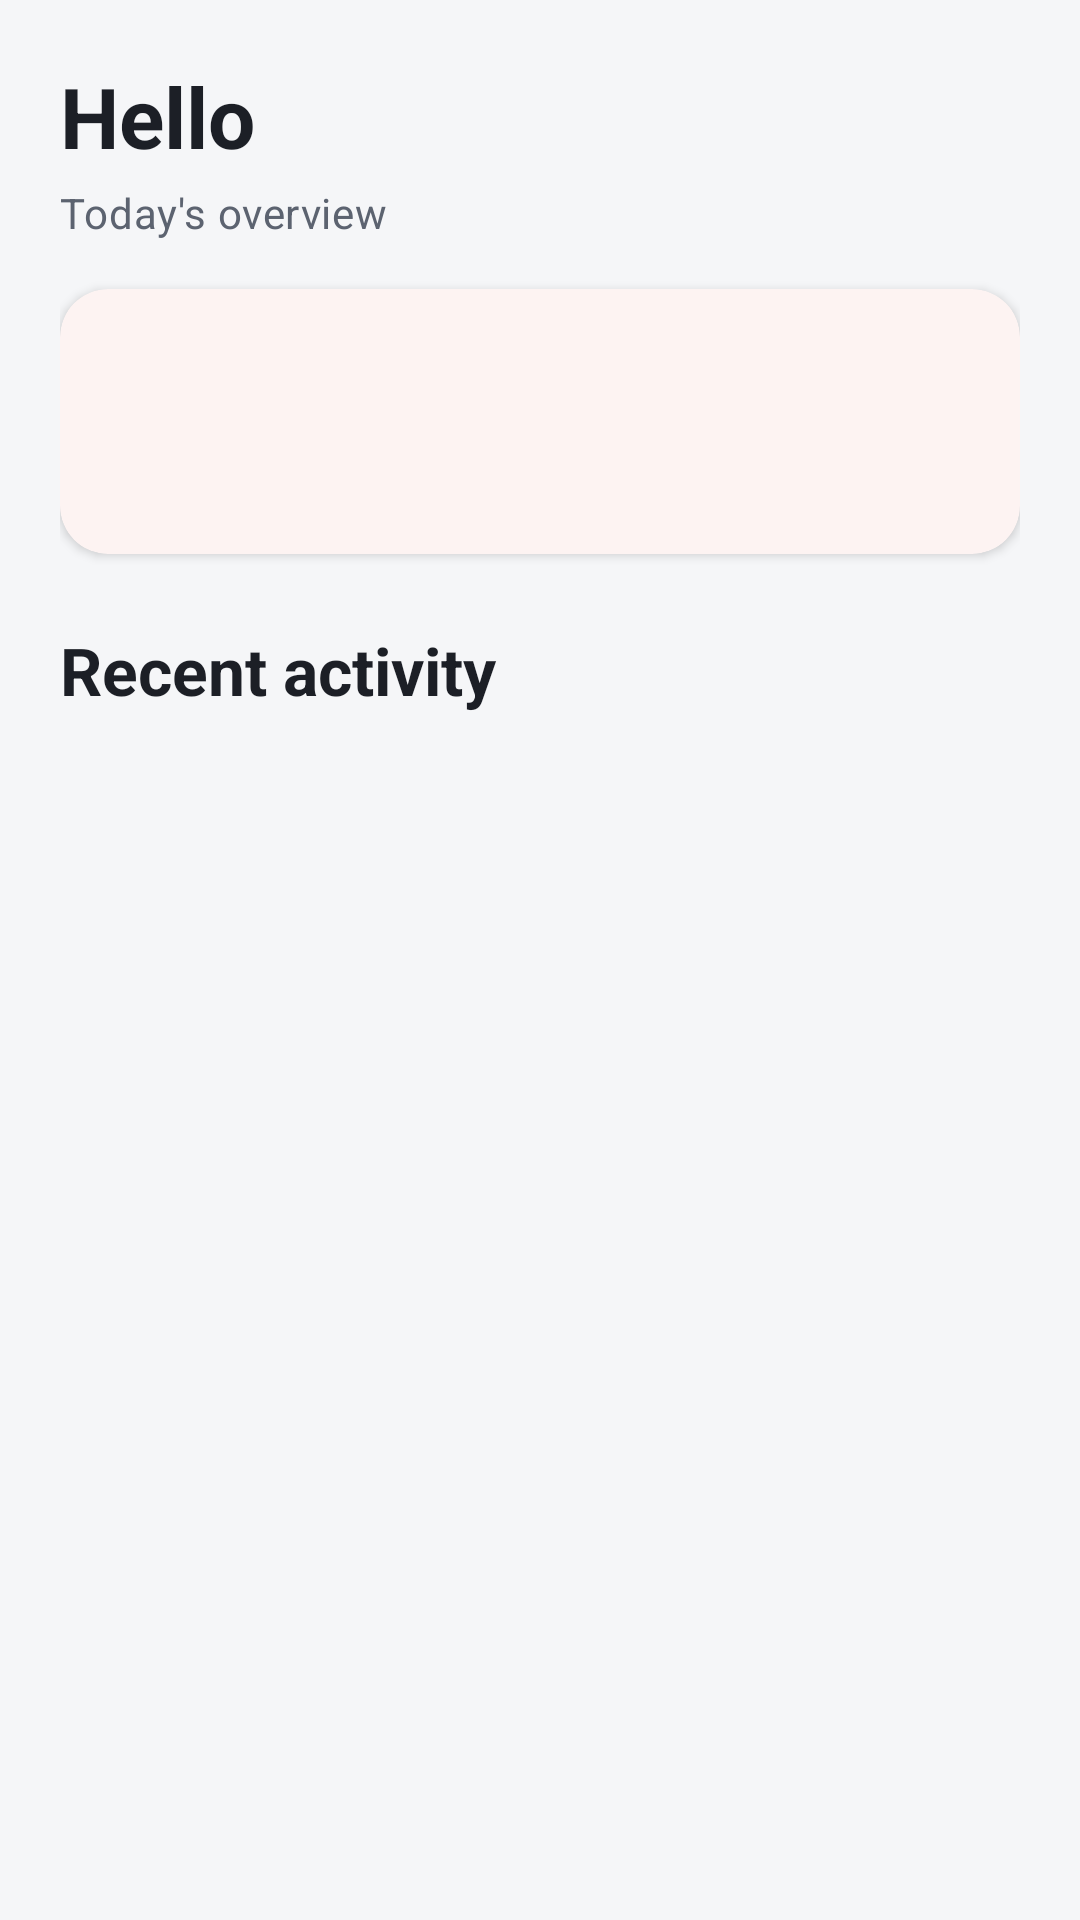

Produce the Android XML layout that renders to this screen, including the resource entries it uses.
<!-- AndroidManifest.xml: application theme Theme.Coreflow -->
<!-- res/layout/fragment_home.xml -->
<?xml version="1.0" encoding="utf-8"?>
<androidx.core.widget.NestedScrollView xmlns:android="http://schemas.android.com/apk/res/android"
    xmlns:app="http://schemas.android.com/apk/res-auto"
    android:layout_width="match_parent"
    android:layout_height="match_parent"
    android:fillViewport="true">

    <LinearLayout
        android:layout_width="match_parent"
        android:layout_height="wrap_content"
        android:orientation="vertical"
        android:padding="20dp">

        <TextView
            android:id="@+id/greetingText"
            style="@style/TextAppearance.Coreflow.Title"
            android:layout_width="match_parent"
            android:layout_height="wrap_content"
            android:text="@string/greeting_fallback" />

        <TextView
            android:layout_width="match_parent"
            android:layout_height="wrap_content"
            android:layout_marginTop="4dp"
            android:text="@string/home_overview"
            android:textAppearance="@style/TextAppearance.Coreflow.Caption" />

        <com.google.android.material.card.MaterialCardView
            style="@style/Widget.Coreflow.Card"
            android:layout_width="match_parent"
            android:layout_height="wrap_content"
            android:layout_marginTop="16dp">

            <LinearLayout
                android:layout_width="match_parent"
                android:layout_height="wrap_content"
                android:orientation="vertical"
                android:padding="16dp">

                <TextView
                    android:id="@+id/habitsCountText"
                    style="@style/TextAppearance.Coreflow.Headline"
                    android:layout_width="match_parent"
                    android:layout_height="wrap_content" />

                <TextView
                    android:id="@+id/timeSinceText"
                    style="@style/TextAppearance.Coreflow.Caption"
                    android:layout_width="match_parent"
                    android:layout_height="wrap_content"
                    android:layout_marginTop="8dp" />
            </LinearLayout>
        </com.google.android.material.card.MaterialCardView>

        <TextView
            style="@style/TextAppearance.Coreflow.Headline"
            android:layout_width="match_parent"
            android:layout_height="wrap_content"
            android:layout_marginTop="24dp"
            android:text="@string/home_recent_activity" />

        <LinearLayout
            android:id="@+id/recentContainer"
            android:layout_width="match_parent"
            android:layout_height="wrap_content"
            android:layout_marginTop="8dp"
            android:orientation="vertical" />

        <LinearLayout
            android:id="@+id/emptyHome"
            android:layout_width="match_parent"
            android:layout_height="wrap_content"
            android:gravity="center"
            android:orientation="vertical"
            android:padding="24dp"
            android:visibility="gone">

            <TextView
                style="@style/TextAppearance.Coreflow.Headline"
                android:layout_width="wrap_content"
                android:layout_height="wrap_content"
                android:text="@string/empty_home_title" />

            <TextView
                style="@style/TextAppearance.Coreflow.Caption"
                android:layout_width="wrap_content"
                android:layout_height="wrap_content"
                android:layout_marginTop="8dp"
                android:gravity="center"
                android:text="@string/empty_home_body" />

            <com.google.android.material.button.MaterialButton
                android:id="@+id/goToHabitsButton"
                style="@style/Widget.Coreflow.Button"
                android:layout_width="wrap_content"
                android:layout_height="wrap_content"
                android:layout_marginTop="16dp"
                android:text="@string/view_habits" />
        </LinearLayout>
    </LinearLayout>
</androidx.core.widget.NestedScrollView>
<!-- resources referenced by this layout -->
<resources>
  <string name="empty_home_body">Add a habit to see your overview here.</string>
  <string name="empty_home_title">Welcome to Coreflow</string>
  <string name="greeting_fallback">Hello</string>
  <string name="home_overview">Today\'s overview</string>
  <string name="home_recent_activity">Recent activity</string>
  <string name="view_habits">View habits</string>
  <style name="TextAppearance.Coreflow.Caption" parent="TextAppearance.Material3.BodyMedium">
          <item name="android:textColor">@color/coreflow_on_surface_variant</item>
      </style>
  <style name="TextAppearance.Coreflow.Headline" parent="TextAppearance.Material3.TitleLarge">
          <item name="android:textColor">@color/coreflow_on_surface</item>
          <item name="android:textStyle">bold</item>
      </style>
  <style name="TextAppearance.Coreflow.Title" parent="TextAppearance.Material3.HeadlineMedium">
          <item name="android:textColor">@color/coreflow_on_surface</item>
          <item name="android:textStyle">bold</item>
      </style>
  <style name="Widget.Coreflow.Button" parent="Widget.Material3.Button">
          <item name="android:minHeight">48dp</item>
          <item name="cornerRadius">12dp</item>
          <item name="backgroundTint">@color/coreflow_primary</item>
          <item name="android:textColor">@color/coreflow_on_primary</item>
          <item name="android:textAllCaps">false</item>
      </style>
  <style name="Widget.Coreflow.Card" parent="Widget.Material3.CardView.Elevated">
          <item name="cardCornerRadius">16dp</item>
          <item name="cardElevation">2dp</item>
          <item name="cardBackgroundColor">@color/coreflow_surface</item>
      </style>
  <style name="Theme.Coreflow" parent="Base.Theme.Coreflow" />
  <color name="coreflow_on_surface_variant">#5C6370</color>
  <color name="coreflow_on_surface">#1C1F26</color>
  <color name="coreflow_primary">#E85D4C</color>
  <color name="coreflow_on_primary">#FFFFFF</color>
  <color name="coreflow_surface">#FFFFFF</color>
  <style name="Base.Theme.Coreflow" parent="Theme.Material3.Light.NoActionBar">
          <item name="colorPrimary">@color/coreflow_primary</item>
          <item name="colorPrimaryDark">@color/coreflow_primary_dark</item>
          <item name="colorSecondary">@color/coreflow_secondary</item>
          <item name="colorOnPrimary">@color/coreflow_on_primary</item>
          <item name="colorSurface">@color/coreflow_surface</item>
          <item name="colorOnSurface">@color/coreflow_on_surface</item>
          <item name="colorOnSurfaceVariant">@color/coreflow_on_surface_variant</item>
          <item name="colorError">@color/coreflow_error</item>
          <item name="android:colorBackground">@color/coreflow_background</item>
          <item name="android:statusBarColor">@color/coreflow_secondary</item>
          <item name="android:navigationBarColor">@color/coreflow_surface</item>
          <item name="android:windowLightStatusBar" tools:targetApi="m">false</item>
          <item name="materialButtonStyle">@style/Widget.Coreflow.Button</item>
      </style>
  <color name="coreflow_primary_dark">#C44A3B</color>
  <color name="coreflow_secondary">#2F3645</color>
  <color name="coreflow_error">#B3261E</color>
  <color name="coreflow_background">#F5F6F8</color>
</resources>
